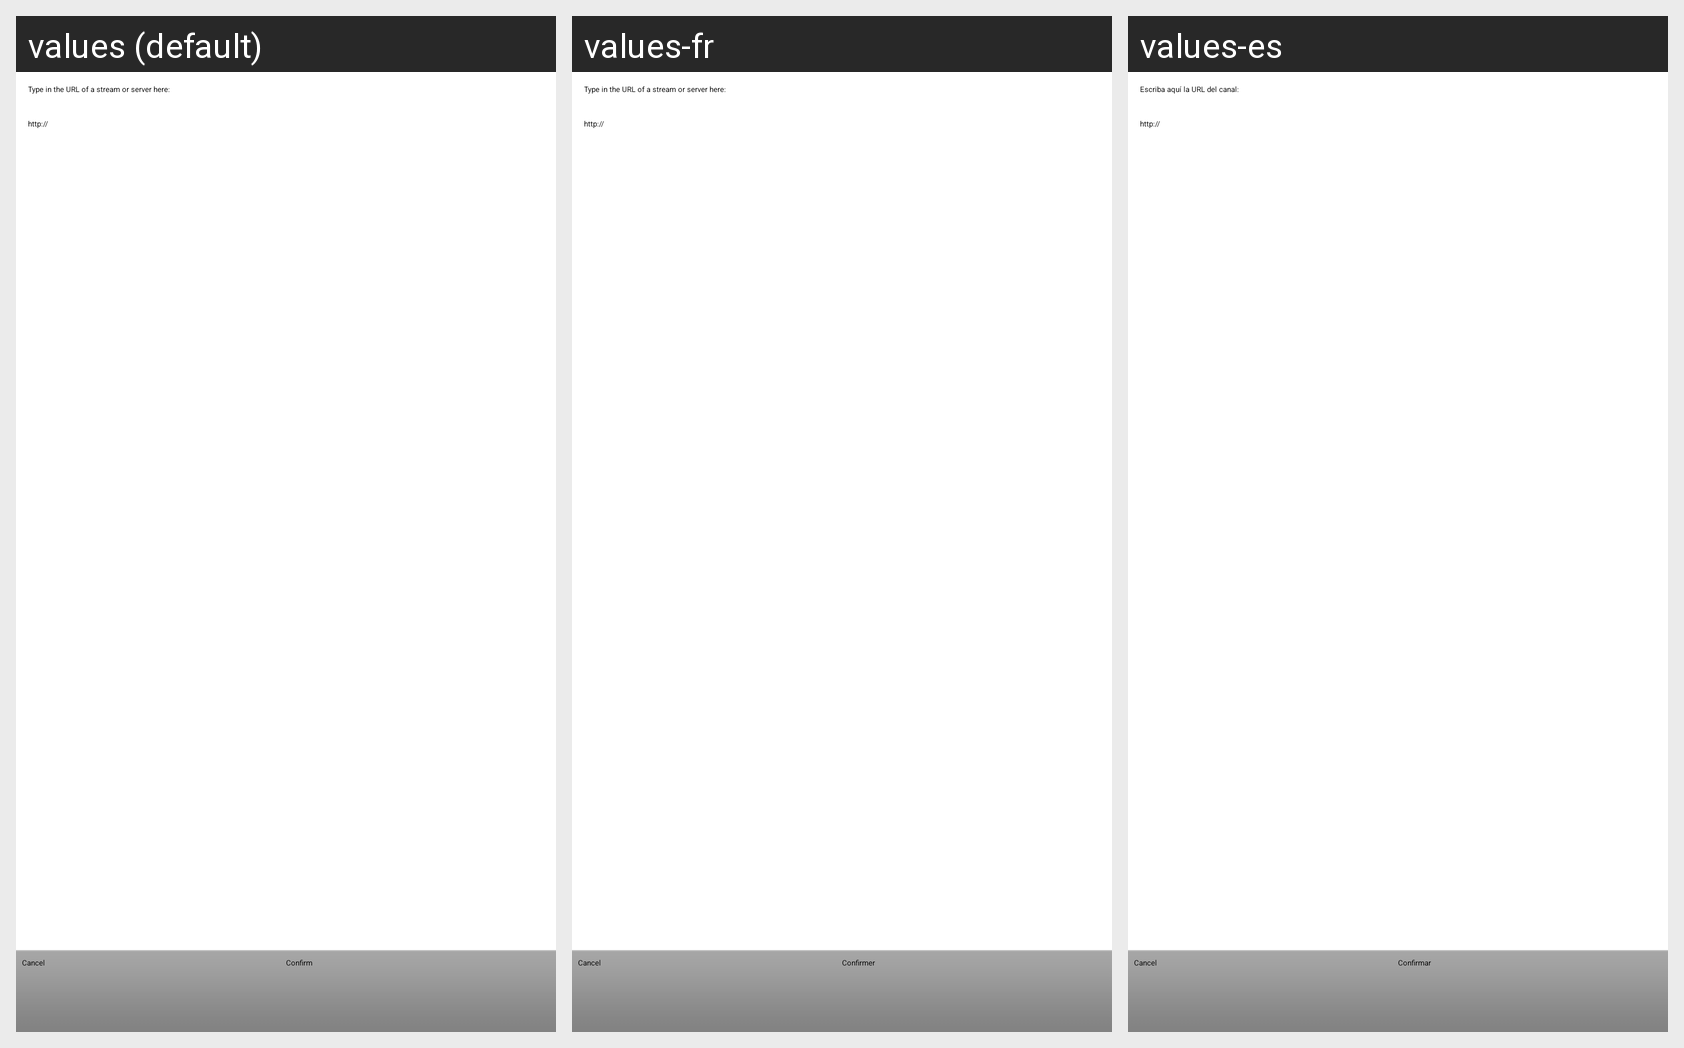

Locale-by-locale string values for the Android screen shown in this grid:
Android screen res/layout/activity_add_uri.xml rendered under 3 locales, left to right: values (default), values-fr, values-es. Device: Nexus 5 (rendered at 1080×1920; each locale shown at half size, 540×960, under a caption strip naming it); theme Theme.ServeStream.DarkActionBar.
Other locales in the repository, not shown: values-de, values-pl, values-ru.
Strings drawn on this screen, with the default value and each locale's value (text and hints the layout hard-codes, and strings that could not be matched under every locale, appear in the picture but are not listed):

confirm_label
  values: Confirm
  values-fr: Confirmer
  values-es: Confirmar

text_url_label
  values: Type in the URL of a stream or server here:
  values-fr: Type in the URL of a stream or server here:
  values-es: Escriba aquí la URL del canal:

url_hint
  values: http://
  values-fr: http://  [not translated; the default value is used]
  values-es: http://  [not translated; the default value is used]
